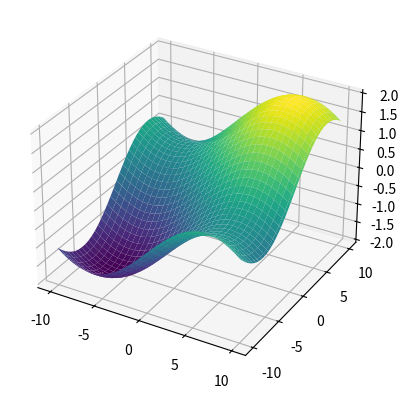

The script that saved this image:
import numpy as np
import matplotlib.pyplot as plt
from matplotlib.animation import FuncAnimation

# Parameters
frequency_1 = 0.25  # frequency of 1st sine wave
frequency_2 = 0.25  # frequency of 2nd sine wave
num_points = 101  # number of points in each direction
time_duration = 10  # duration of the animation in seconds
frames_per_second = 24  # frames per second in the animation
timestep_delay = 0.1  # delay in seconds for the second wave

# Create a grid of points
x = np.linspace(-10, 10, num_points)  # [m]
y = np.linspace(-10, 10, num_points)  # [m]
X, Y = np.meshgrid(x, y)

# Wave functions
def wave1(X, time):
    # return 1/2 * np.sin(frequency_1 * (X + time * 2 * np.pi))
    return np.sin(frequency_1 * (X + time * 2 * np.pi))

def wave2(Y, time, delay):
    # return 1/2 * np.sin(frequency_2 * (Y + (time - delay) * 2 * np.pi))
    return np.sin(frequency_2 * (Y + (time - delay) * 2 * np.pi))

# Initialize figure
fig = plt.figure()
ax = fig.add_subplot(111, projection='3d')


# Initialize the surface plot
wave = wave1(X, 0) + wave2(Y, 0, timestep_delay)
surf = ax.plot_surface(X, Y, wave, cmap='viridis')

# Update function for animation
def update(frame):
    time = frame / frames_per_second
    wave = wave1(X, time) + wave2(Y, time, timestep_delay)
    ax.clear()
    ax.set_zlim((-10,10))
    # ax.set_aspect('equal')
    surf = ax.plot_surface(X, Y, wave, cmap='viridis')
    return surf,

# Create animation
ani = FuncAnimation(fig, update, frames=time_duration * frames_per_second, blit=False, interval=1000 / frames_per_second, repeat=True)

# Display animation
plt.show()